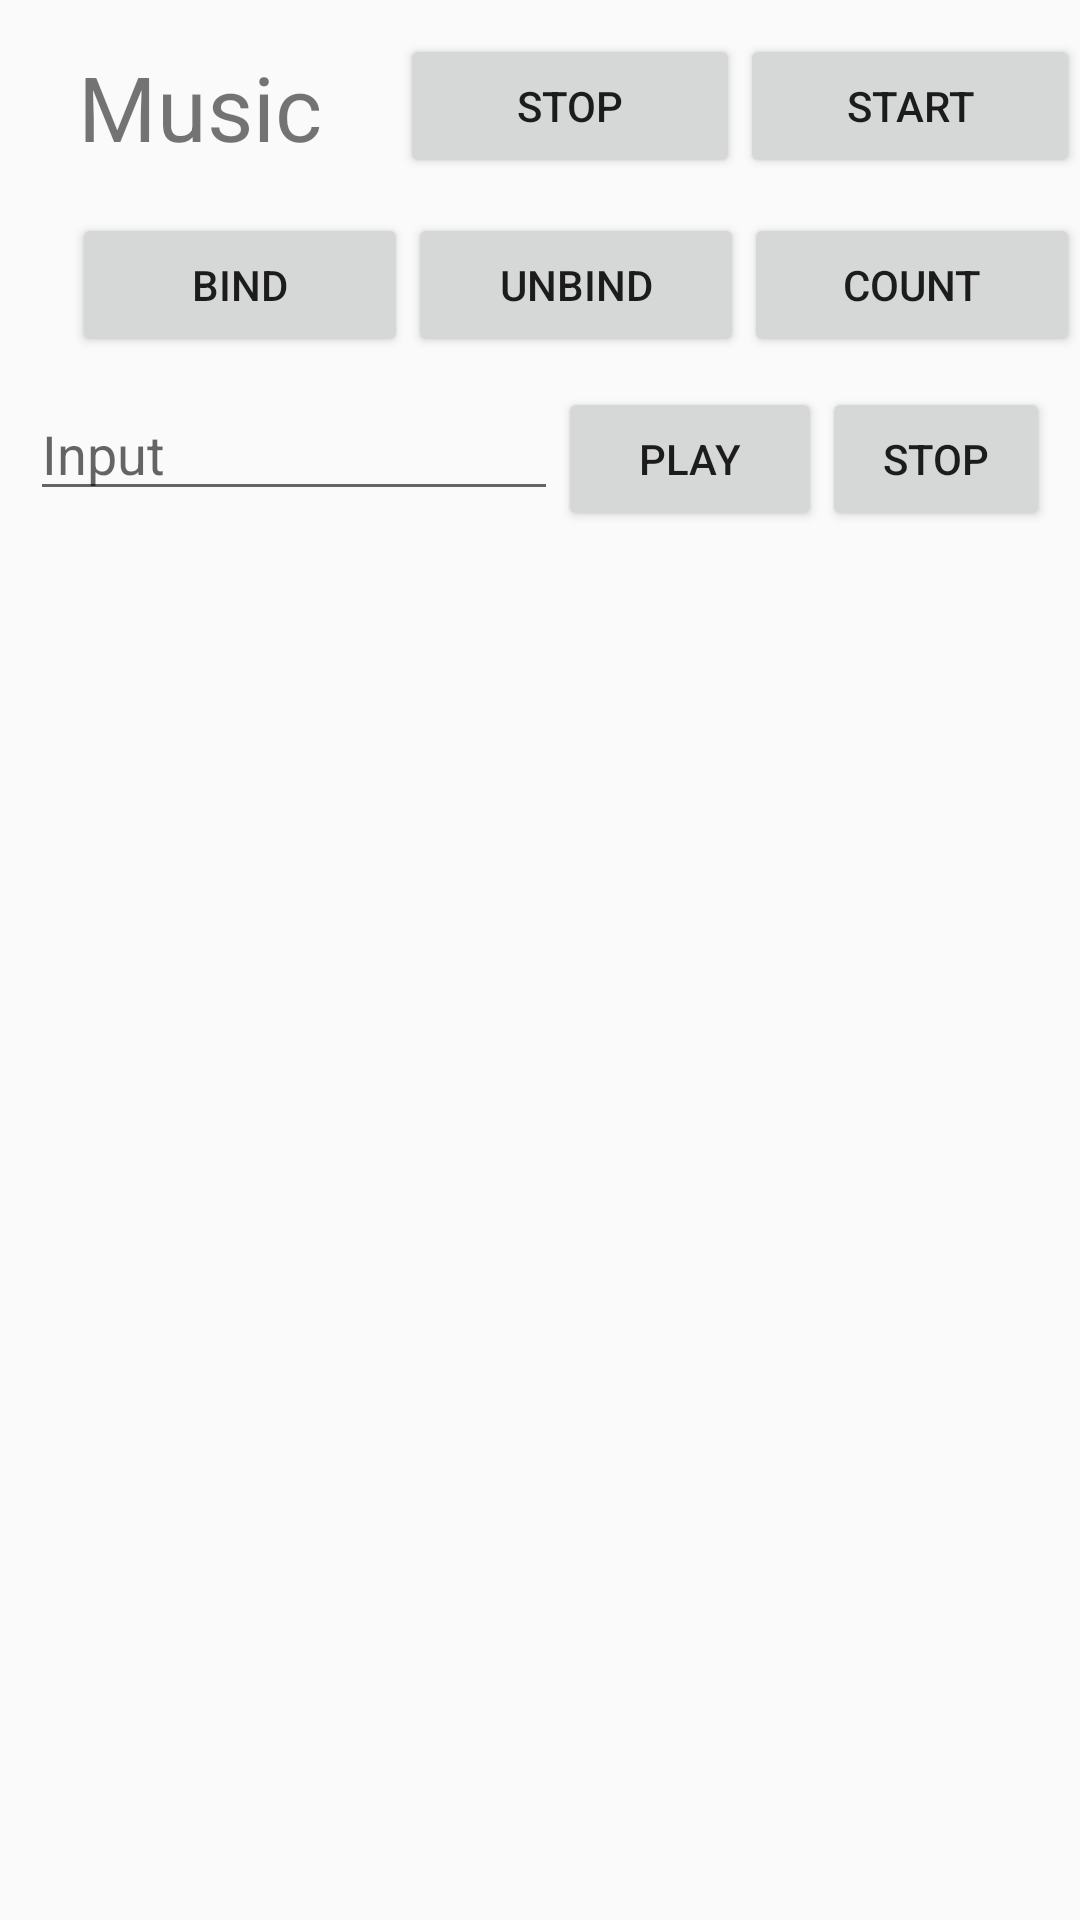

Here is an Android app screen rendered from its layout file. Give the layout XML and the strings, colors and styles it references.
<!-- AndroidManifest.xml: application theme Theme.MyApp -->
<!-- res/layout/activity_service_task.xml -->
<?xml version="1.0" encoding="utf-8"?>
<LinearLayout xmlns:android="http://schemas.android.com/apk/res/android"
    xmlns:app="http://schemas.android.com/apk/res-auto"
    xmlns:tools="http://schemas.android.com/tools"
    android:layout_width="match_parent"
    android:layout_height="match_parent"
    android:orientation="vertical"
    tools:context=".ServiceTask">

    <LinearLayout
        android:layout_width="match_parent"
        android:layout_height="71dp"
        android:gravity="center"
        android:orientation="horizontal">

        <TextView
            android:id="@+id/textView"
            android:layout_width="108dp"
            android:layout_height="match_parent"
            android:layout_weight="1"
            android:gravity="center"
            android:text="Music"
            android:textSize="30dp" />

        <Button
            android:id="@+id/count_btn"
            android:layout_width="wrap_content"
            android:layout_height="wrap_content"
            android:layout_weight="1"
            android:onClick="stopButtonPressed"
            android:text="Stop" />

        <Button
            android:id="@+id/start_service_btn"
            android:layout_width="wrap_content"
            android:layout_height="wrap_content"
            android:layout_weight="1"
            android:onClick="startButtonPressed"
            android:text="Start" />

    </LinearLayout>

    <LinearLayout
        android:layout_width="match_parent"
        android:layout_height="wrap_content"
        android:orientation="horizontal">

        <TextView
            android:id="@+id/displayValue"
            android:layout_width="wrap_content"
            android:layout_height="match_parent"
            android:layout_weight="1"
            android:gravity="center"
            android:text=""
            android:textSize="20sp" />

        <Button
            android:id="@+id/bind"
            android:layout_width="wrap_content"
            android:layout_height="wrap_content"
            android:layout_weight="1"
            android:text="Bind" />

        <Button
            android:id="@+id/unbind"
            android:layout_width="wrap_content"
            android:layout_height="wrap_content"
            android:layout_weight="1"
            android:text="UnBind" />

        <Button
            android:id="@+id/count"
            android:layout_width="wrap_content"
            android:layout_height="wrap_content"
            android:layout_weight="1"
            android:text="count" />
    </LinearLayout>

    <LinearLayout
        android:layout_width="match_parent"
        android:layout_height="wrap_content"
        android:gravity="center"
        android:padding="10dp"
        android:orientation="horizontal">

        <EditText
            android:id="@+id/displayBoard"
            android:layout_width="176dp"
            android:layout_height="35dp"
            android:hint="Input" />
        <Button
            android:layout_width="wrap_content"
            android:layout_height="wrap_content"
            android:text="Play"
            android:onClick="playPressed"/>
        <Button
            android:layout_width="wrap_content"
            android:layout_height="wrap_content"
            android:text="Stop"
            android:onClick="stopPressed"/>
    </LinearLayout>
</LinearLayout>
<!-- resources referenced by this layout -->
<resources>
  <style name="Theme.MyApp" parent="Theme.AppCompat.Light.DarkActionBar">
          
          <item name="colorPrimary">@color/purple_500</item>
          <item name="colorPrimaryVariant">@color/purple_700</item>
          <item name="colorOnPrimary">@color/white</item>
          
          <item name="colorSecondary">@color/teal_200</item>
          <item name="colorSecondaryVariant">@color/teal_700</item>
          <item name="colorOnSecondary">@color/black</item>
          
          <item name="android:statusBarColor" tools:targetApi="l">?attr/colorPrimaryVariant</item>
          
      </style>
  <color name="purple_500">#FF6200EE</color>
  <color name="purple_700">#FF3700B3</color>
  <color name="white">#FFFFFFFF</color>
  <color name="teal_200">#FF03DAC5</color>
  <color name="teal_700">#FF018786</color>
  <color name="black">#FF000000</color>
</resources>
